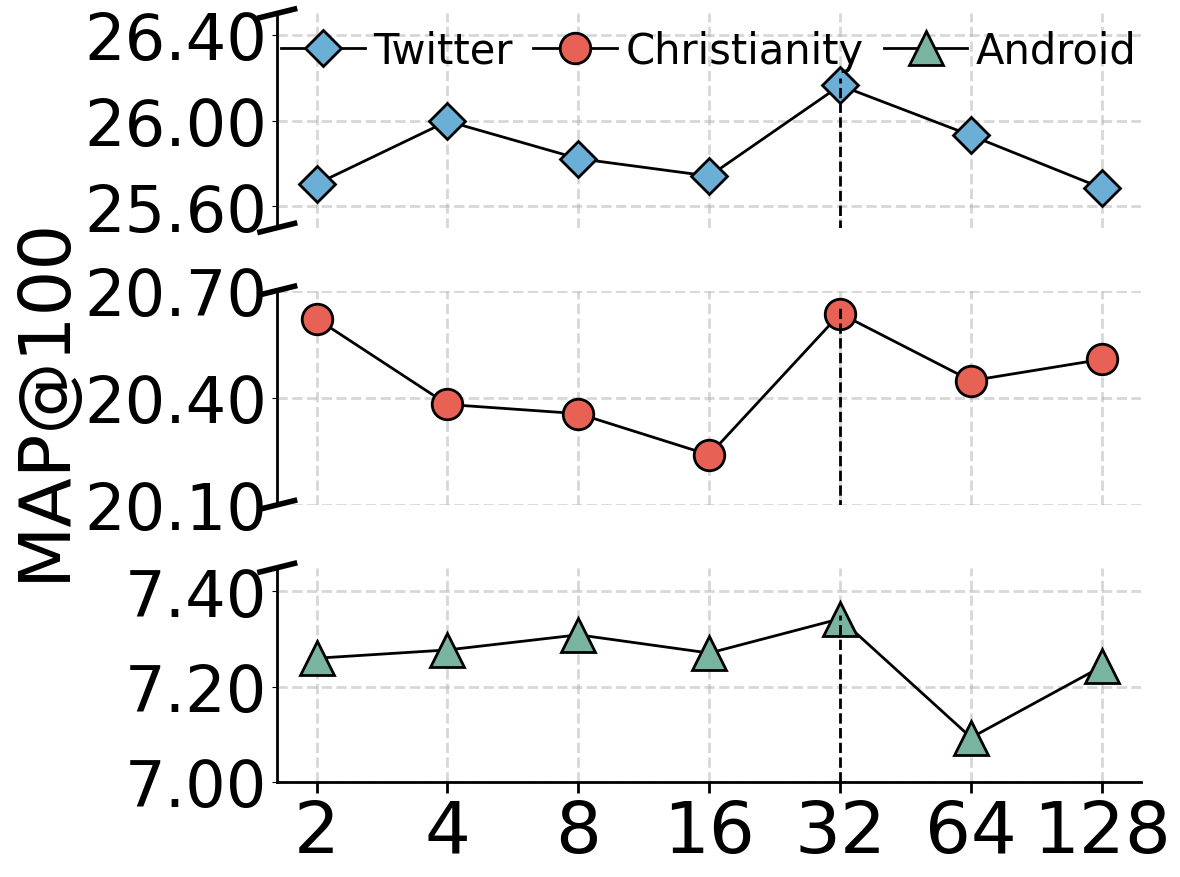

This chart was generated by the following Python code: (Note: this script raises an exception after producing the figure.)
import numpy as np
from matplotlib import rcParams
import matplotlib.pyplot as plt

rcParams['font.family'] = 'serif'
rcParams['font.serif'] = ['Times New Roman']
plt.rcParams['font.size'] = 14
x_ticks = np.arange(1, 8)
# 设置横坐标轴的数据
x_data_origin = [2, 4, 8, 16, 32, 64, 128]
x_data = ['$2^{' + str(i) + '}$' for i in x_ticks]

y_android = [7.259933333, 7.277333333, 7.309066667, 7.270766667, 7.342833333, 7.0932, 7.242866667]
y_chris = [20.62106667, 20.38103333, 20.35526667, 20.23973333, 20.63543333, 20.44753333, 20.50733333]
y_twitter = [25.7037, 25.9969, 25.82223333, 25.7408, 26.16343333, 25.93006667, 25.6845]

fig, (ax3, ax2, ax1) = plt.subplots(3, 1, sharex=True, figsize=(12, 9))
fig.subplots_adjust(hspace=0.1)  # adjust space between axes

ax1.plot(x_data, y_android, marker='^', markeredgewidth=2, markersize=24, linestyle='-', color='black', markerfacecolor='#79b4a0', linewidth=2,label='Android')
ax2.plot(x_data, y_chris, marker='o', markeredgewidth=2, markersize=22, linestyle='-', color='black', markerfacecolor='#E76254', linewidth=2,label='Christianity')
ax3.plot(x_data, y_twitter, marker='D', markeredgewidth=2, markersize=18, linestyle='-', color='black', markerfacecolor='#6BAED6', linewidth=2,label='Twitter')

ax1.set_ylim(7.0, 7.45)
ax1.set_yticks(np.linspace(7.0, 7.40, 3))
ax1.set_yticklabels([f'{value:.2f}' for value in np.linspace(7.0, 7.40, 3)], fontsize=52)
ax2.set_ylim(20.1, 20.7)
ax2.set_yticks(np.linspace(20.1, 20.7, 3))
ax2.set_yticklabels([f'{value:.2f}' for value in np.linspace(20.1, 20.7, 3)], fontsize=52)
ax3.set_ylim(25.5, 26.5)
ax3.set_yticks(np.linspace(25.6, 26.4, 3))
ax3.set_yticklabels([f'{value:.2f}' for value in np.linspace(25.6, 26.4, 3)], fontsize=52)

ax1.tick_params(axis='y', labelsize=46)
ax2.tick_params(axis='y', labelsize=46)
ax3.tick_params(axis='y', labelsize=46)

# ax1.tick_params(axis='x', rotation=15, labelsize=46)

ax2.set_ylabel('MAP@100', fontsize=52, fontfamily='Times New Roman')

ax1.spines.top.set_visible(False)
ax2.spines.top.set_visible(False)
ax2.spines.bottom.set_visible(False)
ax3.spines.bottom.set_visible(False)

ax3.tick_params(axis='x', length=0)
ax2.tick_params(axis='x', length=0)
ax3.xaxis.tick_bottom()

ax1.grid(ls='--', alpha=0.5, linewidth=2)
ax2.grid(ls='--', alpha=0.5, linewidth=2)
ax3.grid(ls='--', alpha=0.5, linewidth=2)

ax1.xaxis.set_tick_params(width=2, length=8)
ax1.spines['bottom'].set_linewidth(2)
ax1.spines['left'].set_linewidth(2)
ax1.spines['right'].set_linewidth(2)
ax2.spines['left'].set_linewidth(2)
ax2.spines['right'].set_linewidth(2)
ax3.spines['top'].set_linewidth(2)
ax3.spines['left'].set_linewidth(2)
ax3.spines['right'].set_linewidth(2)

# 在x=2这个地方放置一条虚线
ax1.vlines(4, 7, 7.35, linestyles='dashed', colors='black', linewidth=2)
ax2.vlines(4, 0, 20.65, linestyles='dashed', colors='black', linewidth=2)
ax3.vlines(4, 0, 26.2, linestyles='dashed', colors='black', linewidth=2)

# 设置横坐标轴刻度的间距相同
ax1.set_xticks(x_data)
ax2.set_xticks(x_data)
ax3.set_xticks(x_data)

# 设置横坐标轴刻度标签
ax1.set_xticklabels(x_data, fontsize=52)
ax2.set_xticklabels(x_data, fontsize=52)
ax3.set_xticklabels(x_data, fontsize=52)

# d = 0.5
# kwargs = dict(marker=[(-1, -d), (1, d)], markersize=18,
#               linestyle="none", color='k', mec='k', mew=4, clip_on=False)
# ax1.plot([0, 1], [1, 1], transform=ax1.transAxes, **kwargs)
# ax2.plot([0, 1], [0, 0], transform=ax2.transAxes, **kwargs)
# ax2.plot([1, 0], [1, 1], transform=ax2.transAxes, **kwargs)
# ax3.plot([0, 1], [0, 0], transform=ax3.transAxes, **kwargs)

# 定义y轴斜线段的长度
d = 0.02

# 定义斜线段旋转以及颜色
kwargs = dict(transform=ax1.transAxes, color='k', clip_on=False, linewidth=4)
ax1.plot((-d, +d), (1-d, 1+d), **kwargs)

kwargs = dict(transform=ax2.transAxes, color='k', clip_on=False, linewidth=4)
ax2.plot((-d, +d), (1-d, 1+d), **kwargs)
ax2.plot((- d, + d), (-d, +d), **kwargs)

kwargs = dict(transform=ax3.transAxes, color='k', clip_on=False, linewidth=4)
ax3.plot((-d, +d), (1-d, 1+d), **kwargs)
ax3.plot((- d, + d), (-d, +d), **kwargs)

# Create a single legend for all three subplots above the entire figure
fig.legend(fontsize=30, loc='upper center', bbox_to_anchor=(0.6, 0.995), frameon=False, ncol=3, columnspacing=0.5, handletextpad=0.2)

ax1.spines['top'].set_visible(False)
ax1.spines['right'].set_visible(False)
ax2.spines['top'].set_visible(False)
ax2.spines['right'].set_visible(False)
ax3.spines['top'].set_visible(False)
ax3.spines['right'].set_visible(False)

_ = plt.xticks(x_data, x_data_origin)


plt.tight_layout()
plt.savefig('../pics/steps_map.pdf', dpi=1000, bbox_inches='tight')
plt.show()